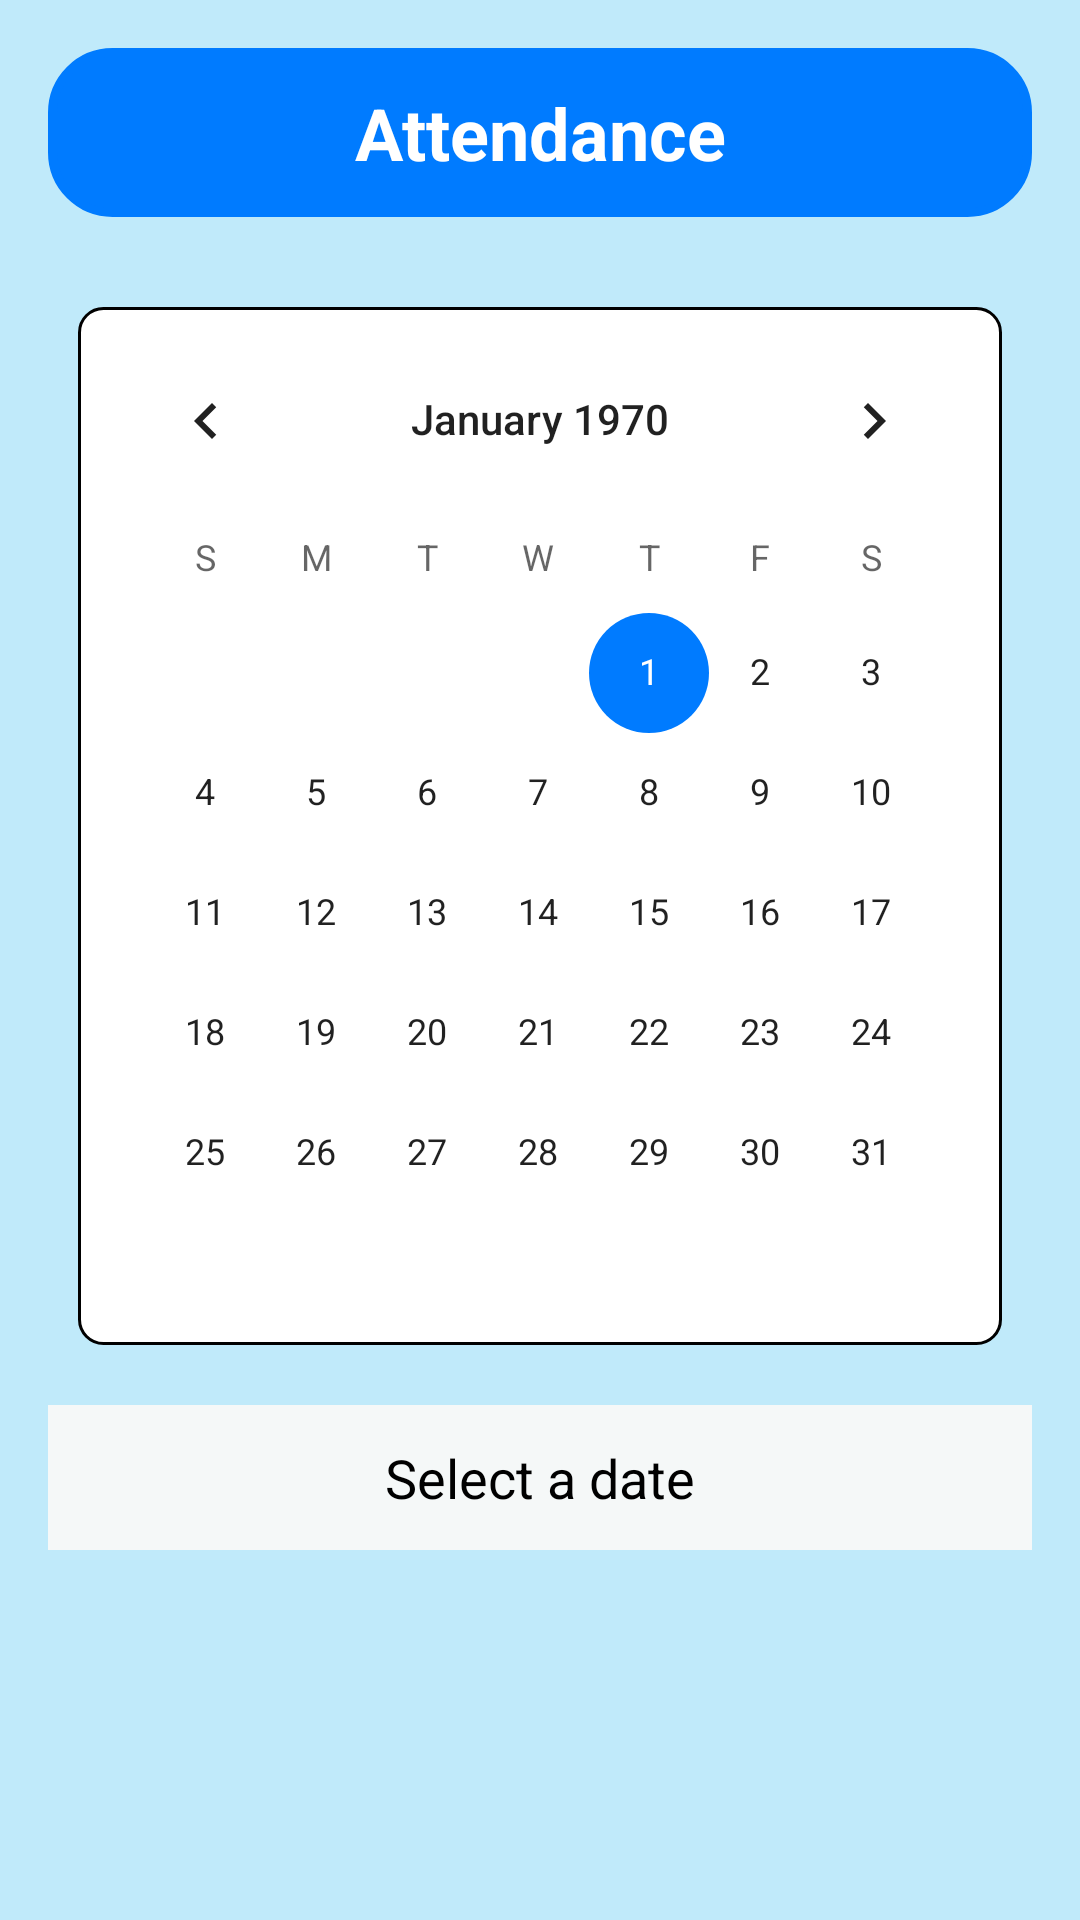

The Android layout XML behind this screen, and the referenced resources:
<!-- AndroidManifest.xml: application theme Theme.HopsTack -->
<!-- res/layout/activity_attendance.xml -->
<?xml version="1.0" encoding="utf-8"?>
<LinearLayout
    xmlns:android="http://schemas.android.com/apk/res/android"
    xmlns:app="http://schemas.android.com/apk/res-auto"
    xmlns:tools="http://schemas.android.com/tools"
    android:id="@+id/main"
    android:layout_width="match_parent"
    android:layout_height="match_parent"
    android:orientation="vertical"
    android:background="#C0EAFA"
    tools:context=".Attendance"
    android:padding="16dp">

    
    <TextView
        android:layout_width="match_parent"
        android:layout_height="wrap_content"
        android:text="Attendance"
        android:textSize="24sp"
        android:textColor="@android:color/white"
        android:background="@drawable/logbg"
        android:backgroundTint="@color/navyblue"
        android:textStyle="bold"
        android:gravity="center"
        android:padding="12dp"
        android:layout_marginBottom="20dp"/>

    

    <FrameLayout
        android:layout_width="wrap_content"
        android:layout_height="wrap_content"
        android:background="@drawable/calendar_border"
        android:padding="4dp"
        android:layout_margin="10dp">

        <CalendarView
            android:id="@+id/calenderview"
            android:layout_width="wrap_content"
            android:layout_height="wrap_content" />
    </FrameLayout>

    
    <TextView
        android:id="@+id/attendance_status"
        android:layout_width="match_parent"
        android:layout_height="wrap_content"
        android:text="Select a date"
        android:textSize="18sp"
        android:textColor="@android:color/black"
        android:gravity="center"
        android:padding="12dp"
        android:background="#F5F8F8"
        android:layout_marginTop="10dp"/>

</LinearLayout>
<!-- resources referenced by this layout -->
<resources>
  <color name="navyblue">#007BFF</color>
  <!-- drawable calendar_border (drawable) -->
  <?xml version="1.0" encoding="utf-8"?>
  <shape xmlns:android="http://schemas.android.com/apk/res/android" android:shape="rectangle">
      <solid android:color="@android:color/white"/>
      <stroke android:width="1dp" android:color="@color/black"/>
      <corners android:radius="8dp"/>
  </shape>
  <!-- drawable logbg (drawable) -->
  <?xml version="1.0" encoding="utf-8"?>
  <shape xmlns:android="http://schemas.android.com/apk/res/android"
      android:shape="rectangle">
      <stroke
          android:color="@color/navyblue"
          android:width="3dp"/>
      <corners
          android:radius="20dp"/>
  
  </shape>
  <style name="Theme.HopsTack" parent="Theme.MaterialComponents.DayNight.DarkActionBar">
          
          <item name="colorPrimary">@color/purple_500</item>
          <item name="colorPrimaryVariant">@color/navyblue</item>
          <item name="colorOnPrimary">@color/white</item>
          
          <item name="colorSecondary">@color/navyblue</item>
          <item name="colorSecondaryVariant">@color/navyblue</item>
          <item name="colorOnSecondary">@color/black</item>
          
          <item name="android:statusBarColor">@color/navyblue</item>
          
      </style>
  <color name="black">#FF000000</color>
  <color name="purple_500">#007BFF</color>
  <color name="white">#FFFFFF</color>
</resources>
